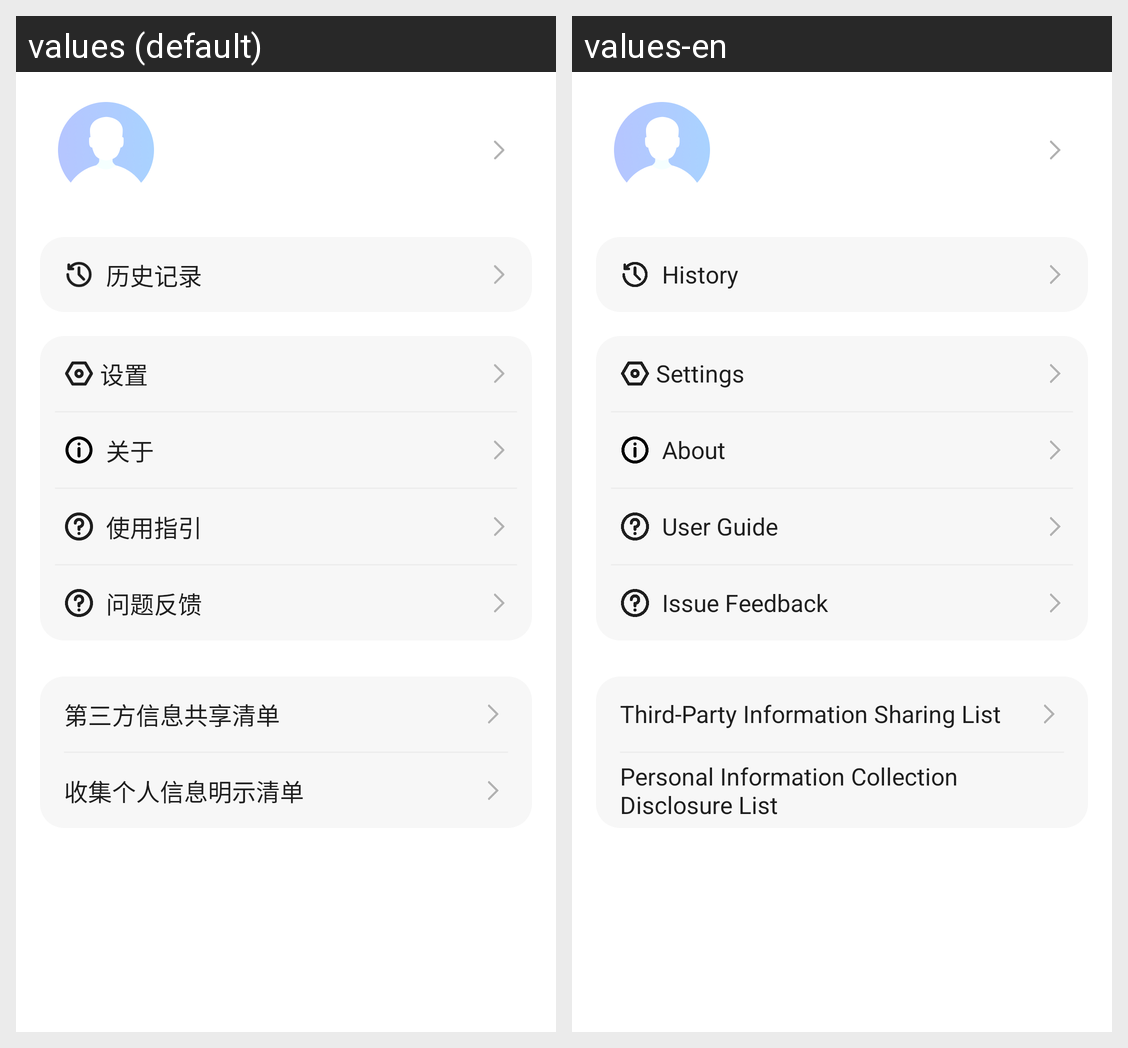

This grid shows one Android layout under two languages. Give, for every string resource on the screen, its name, the default text and each shown locale's text.
Android screen res/layout/fragment_user.xml rendered under 2 locales, left to right: values (default), values-en. Device: Nexus 5 (rendered at 1080×1920; each locale shown at half size, 540×960, under a caption strip naming it); theme AppTheme.
Strings drawn on this screen, with the default value and each locale's value (text and hints the layout hard-codes, and strings that could not be matched under every locale, appear in the picture but are not listed):

title_history
  values: 历史记录
  values-en: History

title_settings
  values: 设置
  values-en: Settings

title_about
  values: 关于
  values-en: About

title_usage_guide
  values: 使用指引
  values-en: User Guide

title_problem_feedback
  values: 问题反馈
  values-en: Issue Feedback

label_third_party_sharing
  values: 第三方信息共享清单
  values-en: Third-Party Information Sharing List

label_personal_info_collection
  values: 收集个人信息明示清单
  values-en: Personal Information Collection Disclosure List
